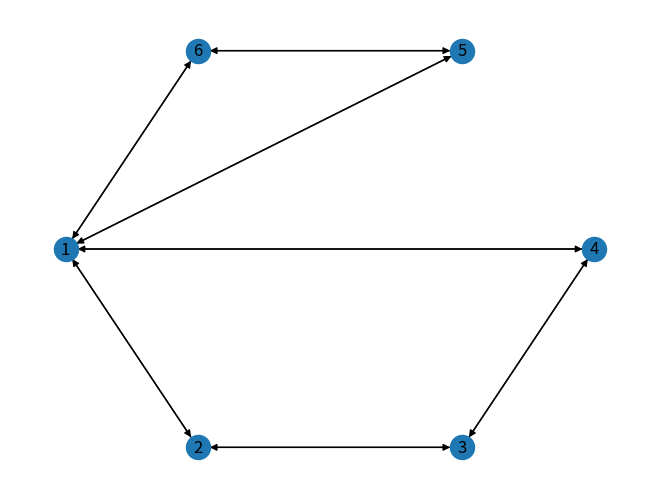

The script that saved this image: (Note: this script raises an exception after producing the figure.)
#!/usr/bin/env python
# coding: utf-8

# In[1]:


import numpy as np
import networkx as nx
import matplotlib.pyplot as plt
get_ipython().run_line_magic('matplotlib', 'inline')


# In[2]:


myWeb = nx.DiGraph()
myPages = range(1,5)


# In[6]:


connections = [(1,2),(1,4),(1,5),(1,6),(2,1),(2,3),(3,2),(3,4),(4,1),(4,3),(5,1),(5,6),(6,1),(6,5)]
myWeb.add_nodes_from(myPages)
myWeb.add_edges_from(connections)


# In[7]:


pos=nx.shell_layout(myWeb)
nx.draw(myWeb, pos, arrows=True, with_labels=True)
plt.show()


# In[10]:


def createPageRank(aGraph):
    nodes_set = len(aGraph)
    M = nx.to_numpy_matrix(aGraph)
    outwards = np.squeeze(np.asarray(np.sum(M, axis=1)))
    prob_outwards = np.array(
        [1.0/count
        if count>0 else 0.0 for count in outwards])
    G = np.asarray(np.multiply(M.T, prob_outwards))
    p = np.ones(nodes_set)/float(nodes_set)
    if np.min(np.sum(G, axis=0)) < 1.0:
        print('WARN: G is substochactis')
    return G,p


# In[11]:


G,p = createPageRank(myWeb)
print(G)


# In[ ]:
